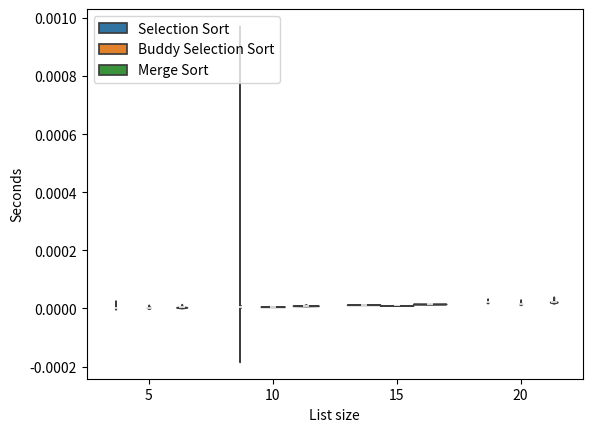
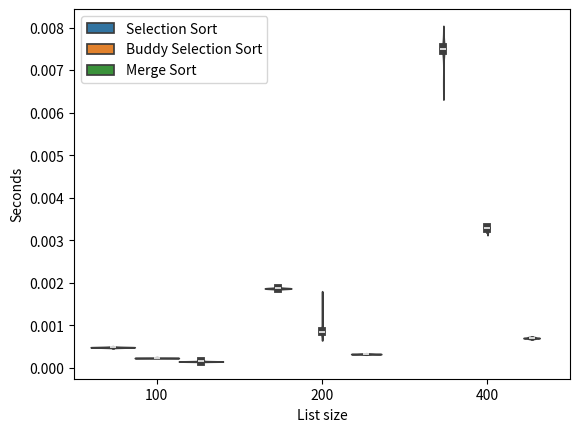

Source code (Python) for these figures, in order:
#####################################################################################################
#
# Python script that implements selection sort, merge sort, and the merger function
# We also use this scipt to print figures out to compare runtimes
#
# python3
#####################################################################################################

######################## IMPORTS ########################
import matplotlib.pyplot as plt
import seaborn as sea
import numpy as np
import pandas as pd
import time

# selection sort implementation
def SelectionSort(nums):
    # start tracking time
    tic = time.perf_counter()

    # iterate through all list except the last element
    for low in range(len(nums)-1):
        mp = low
        # sort through current unsorted list
        for i in range(low+1, len(nums)):
            # compare and swap if smaller element is found
            if nums[i] < nums[mp]:
                mp = i
        # swap start of unsorted list element with the the min element found in the same portion
        (nums[low],nums[mp]) = (nums[mp],nums[low])

    # return time difference
    diff = time.perf_counter() - tic
    # check to see if sorted
    print('sorted:', all(nums[i] <= nums[i+1] for i in range(len(nums) - 1)))
    return diff

# buddy selection sort: split list -> selection sort on both -> merge sorted lists
def SelectionSplit(nums,size):

    # start time
    tic = time.perf_counter()
    # list when we merge two lists back together
    final = []
    # iterators for each list half
    start1,start2 = 0,0
    # split lists
    l1,l2 = nums[:size//2],nums[size//2:]

    # perform selection sort on first half
    for low in range(len(l1)-1):
        mp = low
        for i in range(low + 1, len(l1)):
            if l1[i] < l1[mp]:
                mp = i
        (l1[low],l1[mp]) = (l1[mp],l1[low])

    # perform selection sort on second half
    for low in range(len(l2)-1):
        mp = low
        for i in range(low + 1, len(l2)):
            if l2[i] < l2[mp]:
                mp = i
        (l2[low],l2[mp]) = (l2[mp],l2[low])

    # merge both sorted lists back together
    # while we have elements in either to merge
    while start1 < len(l1) and start2 < len(l2):
        # check if l1 is smaller
        if l1[start1] < l2[start2]:
            final.append(l1[start1])
            start1+= 1
        else:
            final.append(l2[start2])
            start2+= 1

    # add remaining elements from first half split
    while start1 < len(l1):
        final.append(l1[start1])
        start1+= 1

    # add remaining elements from second half split
    while start2 < len(l2):
        final.append(l2[start2])
        start2+= 1

    # record time difference
    diff = time.perf_counter() - tic
    # quick check to make sure actually sorted
    print('sorted:', all(final[i] <= final[i+1] for i in range(len(final) - 1)))

    return diff

# merge sort
# nums: list of numbers that must be sorted using recursion
def MergeSort(nums):
    # stoping case is when we have only 1 element
    if 1 == len(nums):
        return

    # recursive step if we have more than one element
    else:
        # split the lists
        a,b = nums[:len(nums)//2],nums[len(nums)//2:]
        # recursion
        MergeSort(a)
        MergeSort(b)
        # merge
        Merge(a,b,nums)

# merger
# l1: 1st half of l3
# l2: 2nd half of l3
# l3: merged list in sorted order
def Merge(l1,l2,l3):
    # starting positions
    start1,start2,start3 = 0,0,0

    # merge both sorted lists back together
    # while we have elements in either to merge
    while start1 < len(l1) and start2 < len(l2):
        # check if l1 is smaller
        if l1[start1] < l2[start2]:
            l3[start3] = l1[start1]
            start1+= 1
        else:
            l3[start3] = l2[start2]
            start2+= 1
        start3+= 1

    # add remaining elements from first half split
    while start1 < len(l1):
        l3[start3] = l1[start1]
        start1+= 1
        start3+= 1

    # add remaining elements from second half split
    while start2 < len(l2):
        l3[start3] = l2[start2]
        start2+= 1
        start3+= 1

def BigOrSmall(bos):
    # data that will depend on big or small run
    sizes = []
    file_name = ''
    # max random number possible
    upper = 1000000
    # number of replicates
    reps = 20

    # set seed so we can get consistent results
    # you can change this to get different random lists
    if bos: # big
        # random seed for reproducability
        np.random.seed(90)
        # different sizes we are assessing
        sizes = [100,200,400]
        # name of image we are saving
        file_name = 'big-sort-comp.png'
    else: # small
        # random seed for reproducability
        np.random.seed(94)
        # different sizes we are assessing
        sizes = [5,10,15,20]
        # name of image we are saving
        file_name = 'small-sort-comp.png'


    # data tracking
    times,N,sorter = [],[],[]
    # max random number possible
    upper = 1000000
    # number of replicates
    reps = 20

    # standard selection sort loop
    for i in range(len(sizes)):
        # what size are we on?
        size = sizes[i]
        print('size:',size)

        # get multiple data replicates
        for j in range(reps):
            print('rep:',j)

            # get random list of numbers of a designated size and range [0,upper]
            ran = np.random.randint(0,upper, size)
            # sort & time
            t = SelectionSort(ran)

            #record data for plots
            times.append(t)
            N.append(size)
            sorter.append('Selection Sort')
        print()

    # buddy selection sort loop
    for i in range(len(sizes)):
        # what size are we on?
        size = sizes[i]
        print('size:',size)

        # get multiple data replicates
        for j in range(reps):
            print('rep:',j)

            # get random list of numbers of a designated size and range [0,upper]
            nums = np.random.randint(0,upper, size)
            # sort & time
            t = SelectionSplit(nums,size)

            #record data for plots
            times.append(t)
            N.append(size)
            sorter.append('Buddy Selection Sort')

        print()

    # merge sort
    for i in range(len(sizes)):
        # what size are we on?
        size = sizes[i]
        print('size:',size)

        # get multiple data replicates
        for j in range(reps):
            print('rep:',j)

            # get random list of numbers
            nums = np.random.randint(0,upper, size)

            # sort & time
            tic = time.perf_counter()
            MergeSort(nums)
            toc = time.perf_counter()

            # make sure the list is sorted
            print('sorted:', all(nums[i] <= nums[i+1] for i in range(len(nums) - 1)))

            #record data
            times.append(toc - tic)
            N.append(size)
            sorter.append('Merge Sort')
        print()

    # create pandas data frame, as seaborn expects that
    df = pd.DataFrame({'List size': N, 'Seconds': times, 'Sort': sorter})
    # plot into a violin plot
    sea.violinplot(data=df, x='List size', y="Seconds", hue='Sort')
    plt.legend(loc='upper left')
    #save
    plt.savefig(file_name,dpi=1000,bbox_inches='tight')
    # plt.show() # uncomment if you want to see plot
    plt.clf()

def main():
    BigOrSmall(False)
    BigOrSmall(True)

if __name__ == "__main__":
    main()
